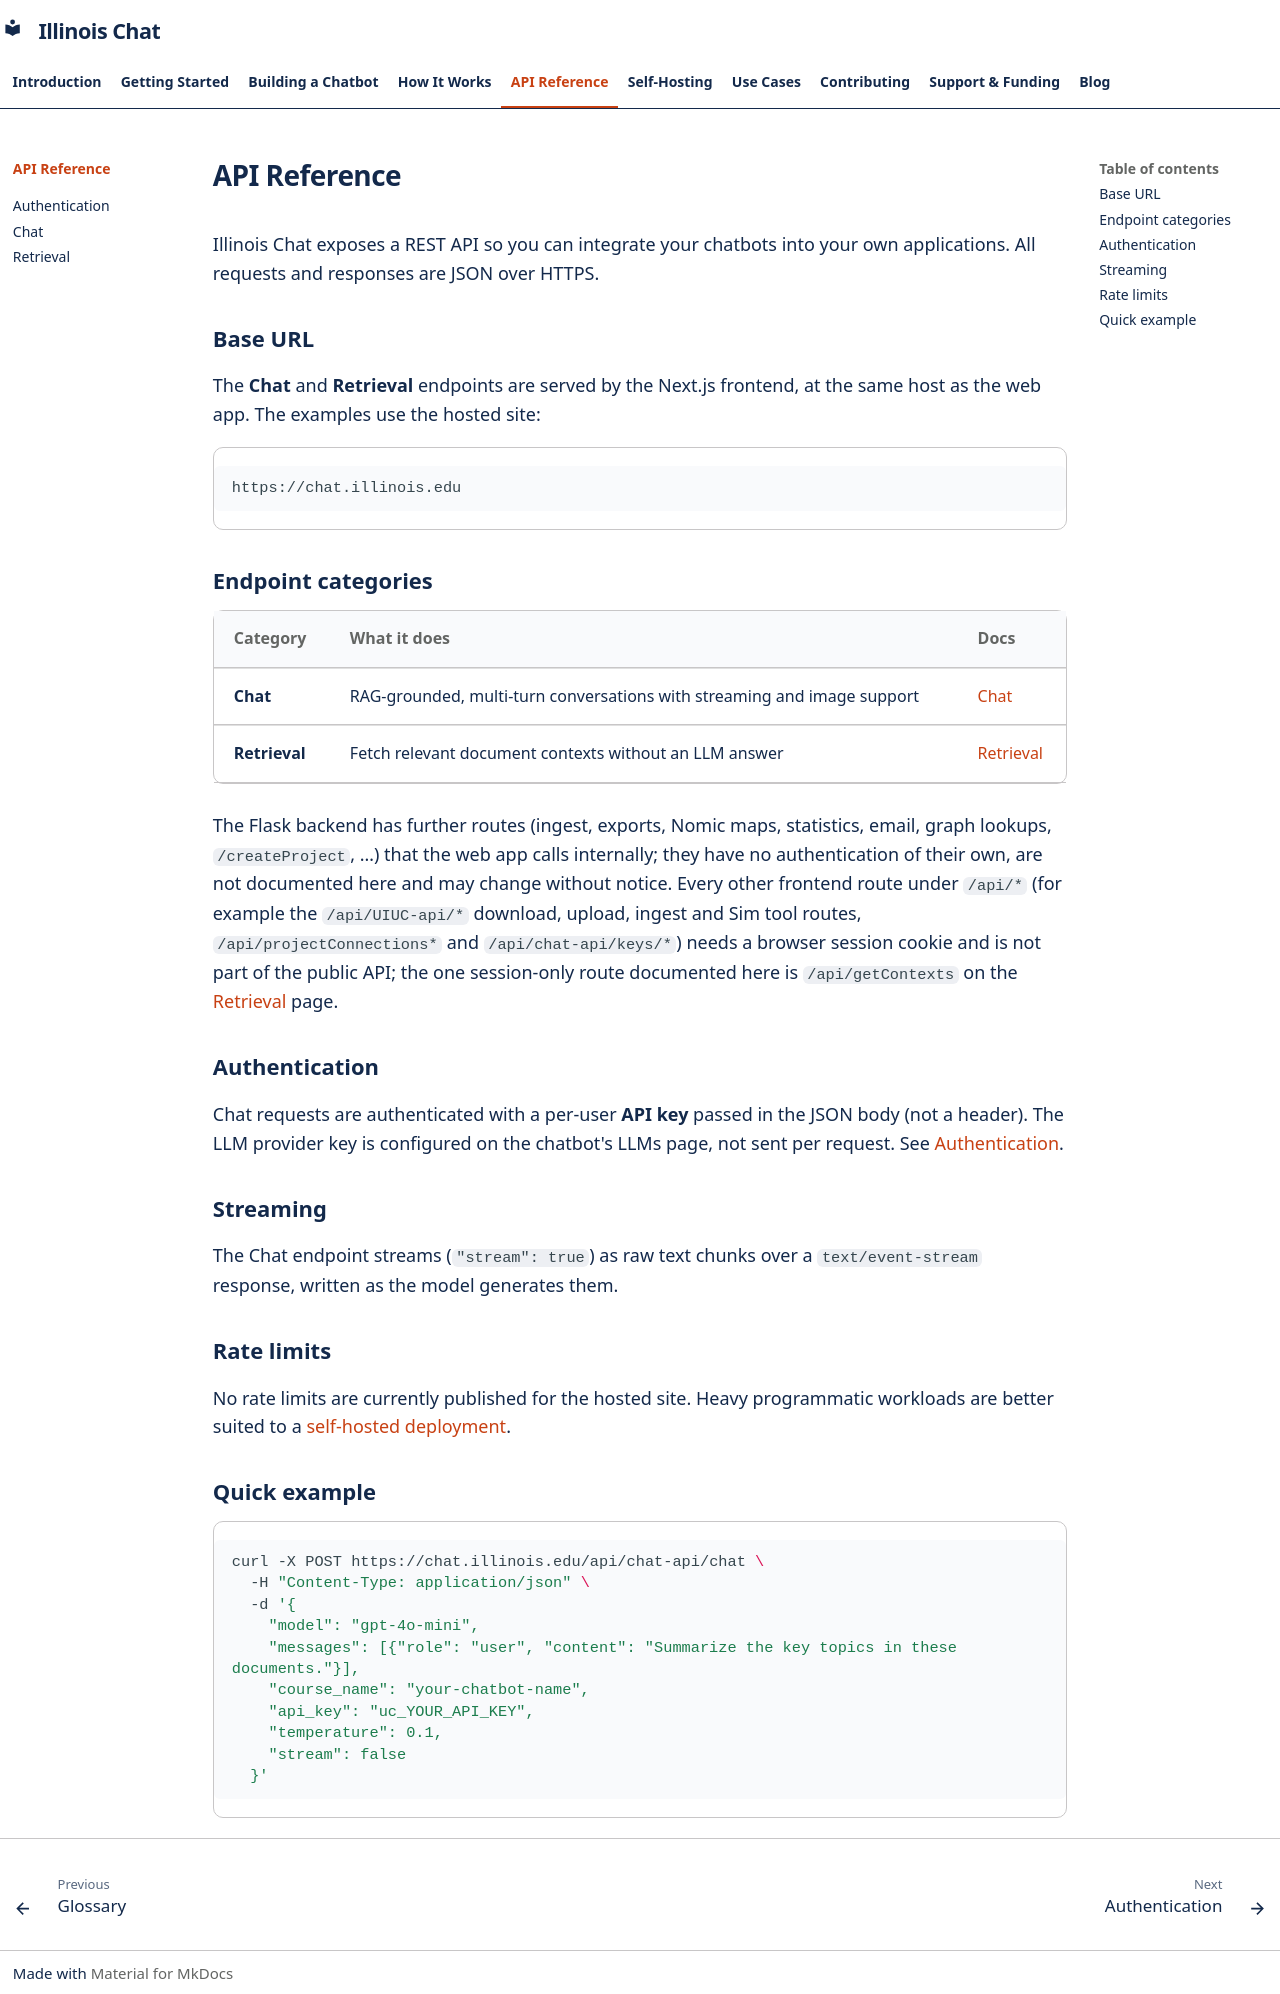

repository: Center-for-AI-Innovation/Illinois-Chat · page: api/index.html · generator: mkdocs

# API Reference

Illinois Chat exposes a REST API so you can integrate your chatbots into your own applications. All requests and responses are JSON over HTTPS.

## Base URL

The **Chat** and **Retrieval** endpoints are served by the Next.js frontend, at the same host as the web app. The examples use the hosted site:

```
https://chat.illinois.edu
```

## Endpoint categories

| Category | What it does | Docs |
| --- | --- | --- |
| **Chat** | RAG-grounded, multi-turn conversations with streaming and image support | [Chat](chat.md) |
| **Retrieval** | Fetch relevant document contexts without an LLM answer | [Retrieval](retrieval.md) |

The Flask backend has further routes (ingest, exports, Nomic maps, statistics, email, graph lookups, `/createProject`, …) that the web app calls internally; they have no authentication of their own, are not documented here and may change without notice. Every other frontend route under `/api/*` (for example the `/api/UIUC-api/*` download, upload, ingest and Sim tool routes, `/api/projectConnections*` and `/api/chat-api/keys/*`) needs a browser session cookie and is not part of the public API; the one session-only route documented here is `/api/getContexts` on the [Retrieval](retrieval.md) page.

## Authentication

Chat requests are authenticated with a per-user **API key** passed in the JSON body (not a header). The LLM provider key is configured on the chatbot's LLMs page, not sent per request. See [Authentication](authentication.md).

## Streaming

The Chat endpoint streams (`"stream": true`) as raw text chunks over a `text/event-stream` response, written as the model generates them.

## Rate limits

No rate limits are currently published for the hosted site. Heavy programmatic workloads are better suited to a [self-hosted deployment](../self-hosting/index.md).

## Quick example

```bash
curl -X POST https://chat.illinois.edu/api/chat-api/chat \
  -H "Content-Type: application/json" \
  -d '{
    "model": "gpt-4o-mini",
    "messages": [{"role": "user", "content": "Summarize the key topics in these documents."}],
    "course_name": "your-chatbot-name",
    "api_key": "uc_YOUR_API_KEY",
    "temperature": 0.1,
    "stream": false
  }'
```
